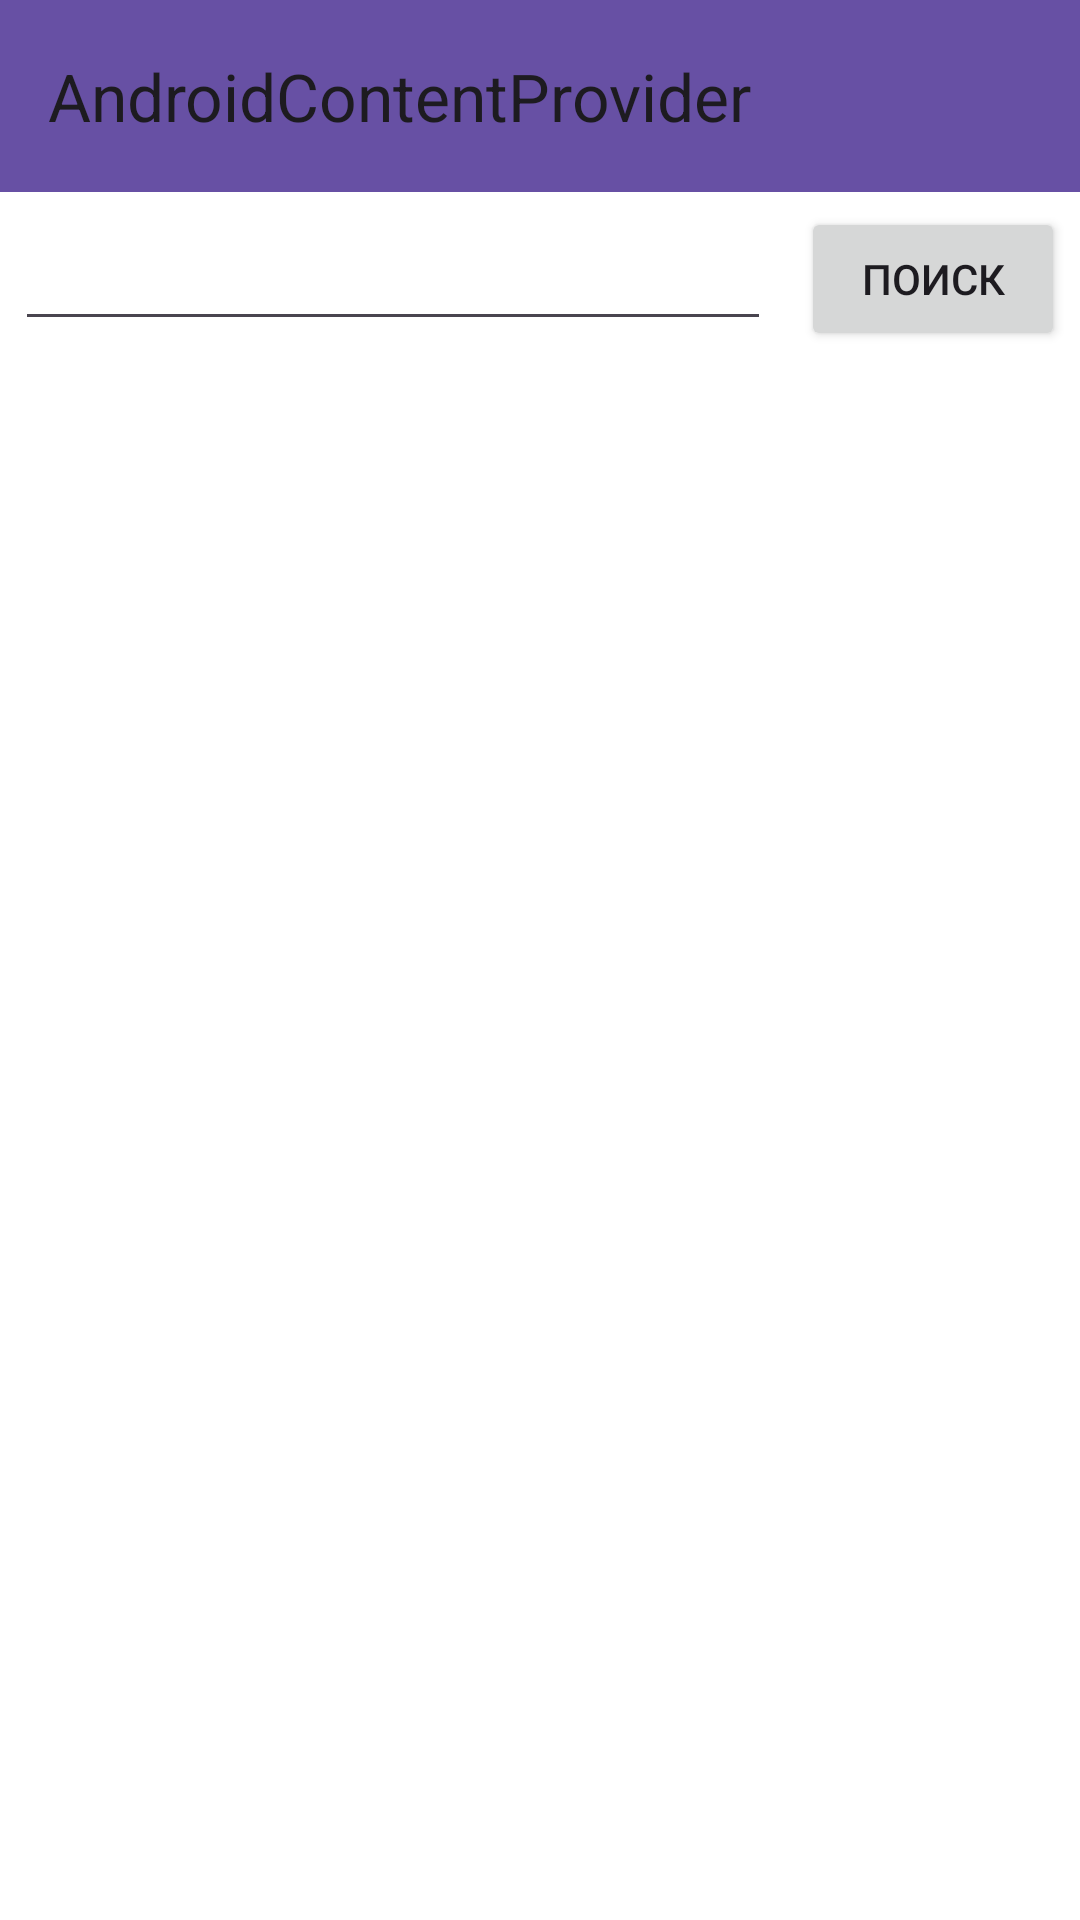

Reconstruct the res/layout file that produces this screen, plus the resources it refers to.
<!-- AndroidManifest.xml: application theme Theme.AndroidContentProvider -->
<!-- res/layout/fragment_search.xml -->
<?xml version="1.0" encoding="utf-8"?>
<androidx.constraintlayout.widget.ConstraintLayout xmlns:android="http://schemas.android.com/apk/res/android"
    xmlns:app="http://schemas.android.com/apk/res-auto"
    xmlns:tools="http://schemas.android.com/tools"
    android:layout_width="match_parent"
    android:layout_height="match_parent"
    android:background="@color/white"
    android:clickable="true"
    android:focusable="true"
    tools:context=".MainFragment">

    <androidx.appcompat.widget.Toolbar
        android:id="@+id/toolbar"
        android:layout_width="match_parent"
        android:layout_height="wrap_content"
        android:background="@color/violet"
        app:layout_constraintEnd_toEndOf="parent"
        app:layout_constraintStart_toStartOf="parent"
        app:layout_constraintTop_toTopOf="parent"
        app:title="@string/app_name" />

    <androidx.constraintlayout.widget.ConstraintLayout
        android:id="@+id/searchLL"
        android:layout_width="match_parent"
        android:layout_height="wrap_content"
        app:layout_constraintBottom_toTopOf="@id/recyclerRV"
        app:layout_constraintEnd_toEndOf="parent"
        app:layout_constraintStart_toStartOf="parent"
        app:layout_constraintTop_toBottomOf="@id/toolbar">

        <EditText
            android:id="@+id/inputSearchET"
            android:layout_width="0dp"
            android:layout_height="wrap_content"
            android:layout_margin="5dp"
            android:textColor="@color/black"
            android:inputType="text"
            app:layout_constraintBottom_toBottomOf="parent"
            app:layout_constraintEnd_toStartOf="@id/searchBTN"
            app:layout_constraintStart_toStartOf="parent"
            app:layout_constraintTop_toTopOf="parent" />

        <Button
            android:id="@+id/searchBTN"
            android:layout_width="wrap_content"
            android:layout_height="wrap_content"
            android:layout_margin="5dp"
            android:text="Поиск"
            app:layout_constraintBottom_toBottomOf="parent"
            app:layout_constraintEnd_toEndOf="parent"
            app:layout_constraintStart_toEndOf="@id/inputSearchET"
            app:layout_constraintTop_toTopOf="parent" />
    </androidx.constraintlayout.widget.ConstraintLayout>

    <androidx.recyclerview.widget.RecyclerView
        android:id="@+id/recyclerRV"
        android:layout_width="match_parent"
        android:layout_height="0dp"
        android:layout_margin="10dp"
        app:layout_constraintBottom_toBottomOf="parent"
        app:layout_constraintEnd_toEndOf="parent"
        app:layout_constraintStart_toStartOf="parent"
        app:layout_constraintTop_toBottomOf="@id/searchLL"
        tools:listitem="@layout/recycler_item" />

</androidx.constraintlayout.widget.ConstraintLayout>
<!-- res/layout/recycler_item.xml (included above) -->
<?xml version="1.0" encoding="utf-8"?>
<androidx.constraintlayout.widget.ConstraintLayout xmlns:android="http://schemas.android.com/apk/res/android"
    xmlns:app="http://schemas.android.com/apk/res-auto"
    android:layout_width="match_parent"
    android:layout_height="wrap_content"
    android:layout_margin="10dp"
    android:orientation="vertical">

    <TextView
        android:id="@+id/nameTV"
        android:layout_width="wrap_content"
        android:layout_height="wrap_content"
        android:layout_margin="5dp"
        android:text="Имя"
        android:textColor="@color/black"
        android:textSize="20sp"
        android:textStyle="bold"
        app:layout_constraintStart_toStartOf="parent"
        app:layout_constraintTop_toTopOf="parent" />

    <TextView
        android:id="@+id/numPhoneTV"
        android:layout_width="wrap_content"
        android:layout_height="wrap_content"
        android:layout_margin="5dp"
        android:text="Номер телефона"
        android:textSize="16sp"
        android:textStyle="italic"
        app:layout_constraintStart_toStartOf="parent"
        app:layout_constraintTop_toBottomOf="@id/nameTV" />

    <ImageButton
        android:id="@+id/callPhoneBTN"
        android:layout_width="wrap_content"
        android:layout_height="wrap_content"
        android:layout_margin="5dp"
        android:src="@drawable/baseline_phone_24"
        app:layout_constraintBottom_toBottomOf="parent"
        app:layout_constraintEnd_toStartOf="@id/sendMessageBTN"
        app:layout_constraintTop_toTopOf="parent"
        android:background="@color/green"/>

    <ImageButton
        android:id="@+id/sendMessageBTN"
        android:layout_width="wrap_content"
        android:layout_height="wrap_content"
        android:layout_margin="5dp"
        android:src="@drawable/baseline_message_24"
        app:layout_constraintBottom_toBottomOf="parent"
        app:layout_constraintEnd_toEndOf="parent"
        app:layout_constraintTop_toTopOf="parent"
        android:background="@color/green" />

</androidx.constraintlayout.widget.ConstraintLayout>
<!-- resources referenced by this layout -->
<resources>
  <color name="black">#FF000000</color>
  <color name="green">#64FF32</color>
  <color name="violet">#6750A4</color>
  <color name="white">#FFFFFFFF</color>
  <!-- drawable baseline_message_24 (drawable) -->
  <vector xmlns:android="http://schemas.android.com/apk/res/android" android:autoMirrored="true" android:height="50dp" android:tint="#FFFFFF" android:viewportHeight="24" android:viewportWidth="24" android:width="50dp">
        
      <path android:fillColor="@android:color/white" android:pathData="M20,2L4,2c-1.1,0 -1.99,0.9 -1.99,2L2,22l4,-4h14c1.1,0 2,-0.9 2,-2L22,4c0,-1.1 -0.9,-2 -2,-2zM18,14L6,14v-2h12v2zM18,11L6,11L6,9h12v2zM18,8L6,8L6,6h12v2z"/>
      
  </vector>
  <string name="app_name">AndroidContentProvider</string>
  <style name="Theme.AndroidContentProvider" parent="Base.Theme.AndroidContentProvider" />
  <style name="Base.Theme.AndroidContentProvider" parent="Theme.Material3.DayNight.NoActionBar">
          
          
      </style>
</resources>
